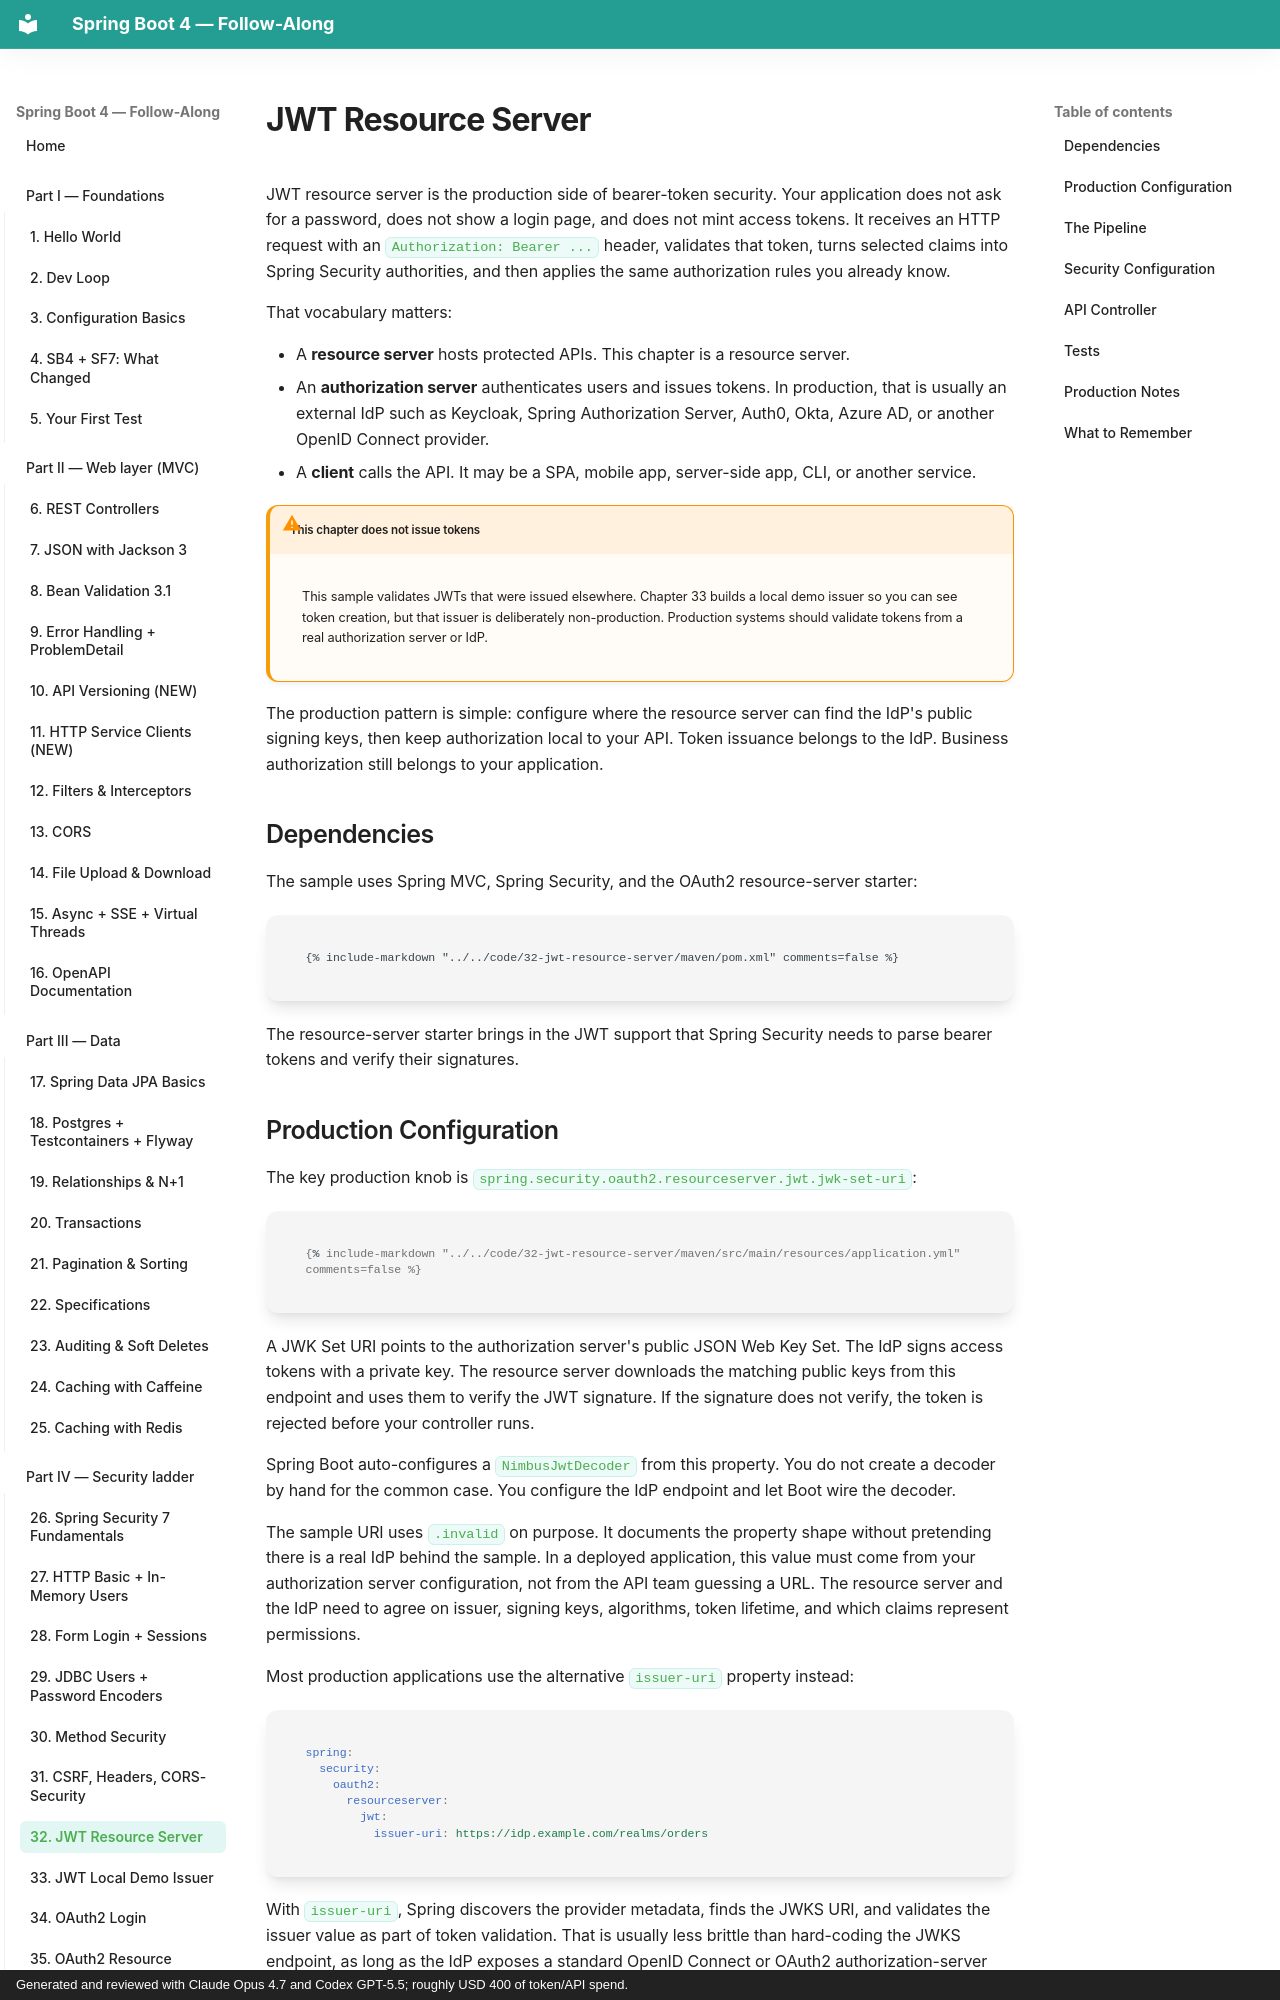

repository: prkprime/Spring-Boot-4-Docs-LLM-generated · page: 04-security/32-jwt-resource-server/index.html · generator: mkdocs · copyright: Generated and reviewed with Claude Opus 4.7 and Codex GPT-5.5; roughly USD 400 of token/API spend.

# JWT Resource Server

JWT resource server is the production side of bearer-token security. Your application does not ask for a password, does not show a login page, and does not mint access tokens. It receives an HTTP request with an `Authorization: Bearer ...` header, validates that token, turns selected claims into Spring Security authorities, and then applies the same authorization rules you already know.

That vocabulary matters:

- A **resource server** hosts protected APIs. This chapter is a resource server.
- An **authorization server** authenticates users and issues tokens. In production, that is usually an external IdP such as Keycloak, Spring Authorization Server, Auth0, Okta, Azure AD, or another OpenID Connect provider.
- A **client** calls the API. It may be a SPA, mobile app, server-side app, CLI, or another service.

!!! warning "This chapter does not issue tokens"
    This sample validates JWTs that were issued elsewhere. Chapter 33 builds a local demo issuer so you can see token creation, but that issuer is deliberately non-production. Production systems should validate tokens from a real authorization server or IdP.

The production pattern is simple: configure where the resource server can find the IdP's public signing keys, then keep authorization local to your API. Token issuance belongs to the IdP. Business authorization still belongs to your application.

## Dependencies

The sample uses Spring MVC, Spring Security, and the OAuth2 resource-server starter:

```xml
{% include-markdown "../../code/32-jwt-resource-server/maven/pom.xml" comments=false %}
```

The resource-server starter brings in the JWT support that Spring Security needs to parse bearer tokens and verify their signatures.

## Production Configuration

The key production knob is `spring.security.oauth2.resourceserver.jwt.jwk-set-uri`:

```yaml
{% include-markdown "../../code/32-jwt-resource-server/maven/src/main/resources/application.yml" comments=false %}
```

A JWK Set URI points to the authorization server's public JSON Web Key Set. The IdP signs access tokens with a private key. The resource server downloads the matching public keys from this endpoint and uses them to verify the JWT signature. If the signature does not verify, the token is rejected before your controller runs.

Spring Boot auto-configures a `NimbusJwtDecoder` from this property. You do not create a decoder by hand for the common case. You configure the IdP endpoint and let Boot wire the decoder.

The sample URI uses `.invalid` on purpose. It documents the property shape without pretending there is a real IdP behind the sample. In a deployed application, this value must come from your authorization server configuration, not from the API team guessing a URL. The resource server and the IdP need to agree on issuer, signing keys, algorithms, token lifetime, and which claims represent permissions.

Most production applications use the alternative `issuer-uri` property instead:

```yaml
spring:
  security:
    oauth2:
      resourceserver:
        jwt:
          issuer-uri: https://idp.example.com/realms/orders
```

With `issuer-uri`, Spring discovers the provider metadata, finds the JWKS URI, and validates the issuer value as part of token validation. That is usually less brittle than hard-coding the JWKS endpoint, as long as the IdP exposes a standard OpenID Connect or OAuth2 authorization-server metadata document. This chapter uses `jwk-set-uri` because it makes the moving part visible.

For a real service, prefer `issuer-uri` first. Reach for `jwk-set-uri` when discovery is unavailable, blocked by network policy, or intentionally managed outside the application.
